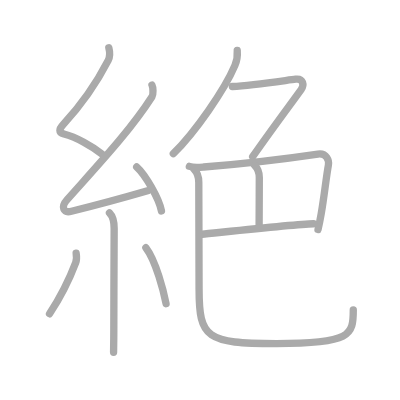
t = 0.00 s
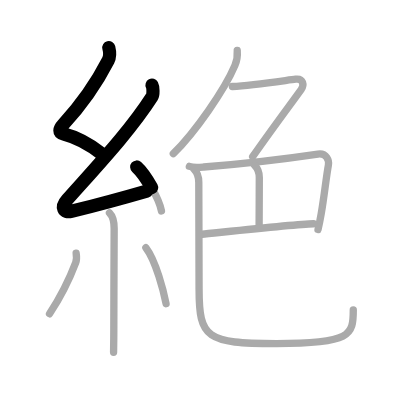
t = 2.50 s
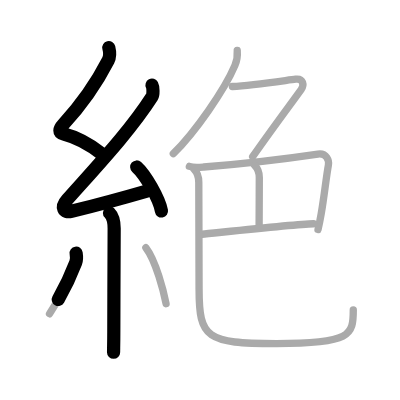
t = 4.75 s
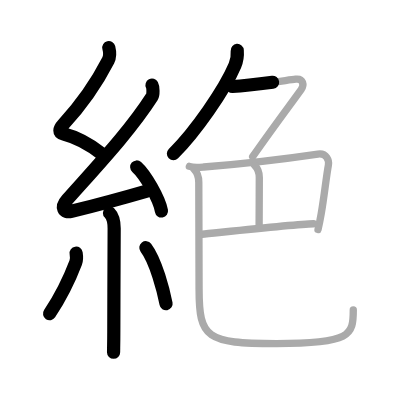
t = 7.25 s
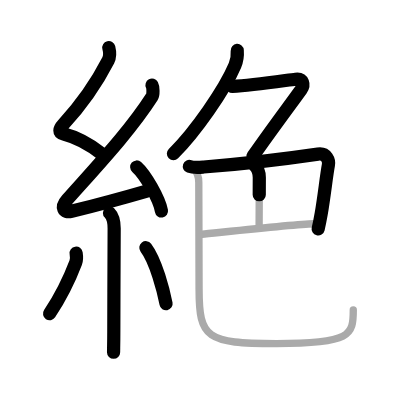
t = 9.50 s
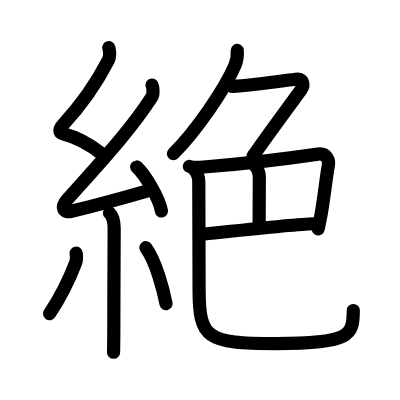
t = 12.00 s

The animated SVG that drew these frames (rendered in a browser with its animation timeline set to each time). Animation: 12 SMIL elements (animate=12); one cycle of 12.00 s.

<?xml version="1.0" standalone="no"?>
<!DOCTYPE svg PUBLIC "-//W3C//DTD SVG 1.1//EN"   "http://www.w3.org/Graphics/SVG/1.1/DTD/svg11.dtd">
<svg width="400px" height="400px"  version="1.1" xmlns="http://www.w3.org/2000/svg">
  <defs>
    <marker id="Triangle" viewBox="0 0 10 10" refX="0" refY="5" markerUnits="strokeWidth" markerWidth="3" style="stroke-opacity:0%;fill:#aaaaaa;" markerHeight="2" orient="auto">
      <path d="M 0 0 L 10 5 L 0 10 z" />
    </marker>
    
    <marker id="Arrow" viewBox="0 0 10 10" refX="5" refY="5" markerUnits="strokeWidth" markerWidth="1.8" style="stroke-opacity:0%;fill:#770000;" markerHeight="2" orient="auto">
      <path d="M 0 4 L 6 4 L 4 1 L 10 5 L 4 9 L 6 6 L 0 6 z" />
        <circle cx="5" cy="5" r="5" />
      </marker>
    
    <marker id="TriangleRed" viewBox="0 0 10 10" refX="0" refY="5" markerUnits="strokeWidth" markerWidth="3" style="stroke-opacity:0%;fill:#CC0000;" markerHeight="2" orient="auto">
      <path d="M 0 0 L 10 5 L 0 10 z" />
    </marker>
    
    <marker id="ArrowRed" viewBox="0 0 10 10" refX="5" refY="5" markerUnits="strokeWidth" markerWidth="1.8" style="stroke-opacity:0%;fill:#CC0000;" markerHeight="2" orient="auto">
      <path d="M 0 4 L 6 4 L 4 1 L 10 5 L 4 9 L 6 6 L 0 6 z" />
        <circle cx="5" cy="5" r="5" />
      </marker>
    
  </defs>
  
  <path style="fill:#ffffff; fill-opacity:100%; fill-rule:evenodd; stroke-width:0;" d="M 0 0 L 400px 0 L 400px 400px L 0 400px L 0 0" />

  <g transform="scale(3.6697247706422 3.6697247706422)">
<path style="fill:none; fill-opacity:0%; fill-rule:evenodd; stroke:#aaaaaa; stroke-opacity:100%; stroke-width: 1.5pt; stroke-linejoin:round; stroke-linecap:round;" d="M29.65 13c0.31 1.21 0.49 2.19-0.16 3.44c-3.11 6.06-7.41 12.22-12.32 17.54c-1.05 1.14-1.3 2.14 0.25 2.54c3.37 0.87 7.59 3.24 10.39 5.47"></path>
<path style="fill:none; fill-opacity:0%; fill-rule:evenodd; stroke:#aaaaaa; stroke-opacity:100%; stroke-width: 1.5pt; stroke-linejoin:round; stroke-linecap:round;" d="M41.42 23.19c0.31 0.59 0.4 2.54 0 3.17c-5.97 9.3-14.54 18.39-23.12 28.05c-1.8 2.02-1.05 3.71 1.19 3.16c5.24-1.29 13.39-3.45 20.72-5.58"></path>
<path style="fill:none; fill-opacity:0%; fill-rule:evenodd; stroke:#aaaaaa; stroke-opacity:100%; stroke-width: 1.5pt; stroke-linejoin:round; stroke-linecap:round;" d="M37.25 45.5c2.38 2.12 6.15 8.71 6.75 12"></path>
<path style="fill:none; fill-opacity:0%; fill-rule:evenodd; stroke:#aaaaaa; stroke-opacity:100%; stroke-width: 1.5pt; stroke-linejoin:round; stroke-linecap:round;" d="M29.83 58.01c0.77 0.77 1.28 2.24 1.28 4.28c0 6.45-0.1 19.09-0.1 28.21c0 2.74-0.06 4.75-0.06 5.5"></path>
<path style="fill:none; fill-opacity:0%; fill-rule:evenodd; stroke:#aaaaaa; stroke-opacity:100%; stroke-width: 1.5pt; stroke-linejoin:round; stroke-linecap:round;" d="M20.75 69c0.12 0.76 0.09 2-0.12 2.55c-1.88 4.95-4.5 9.95-7.13 13.95"></path>
<path style="fill:none; fill-opacity:0%; fill-rule:evenodd; stroke:#aaaaaa; stroke-opacity:100%; stroke-width: 1.5pt; stroke-linejoin:round; stroke-linecap:round;" d="M39.75 67.5c2.75 3.6 4.86 11.98 5.5 15.25"></path>
<path style="fill:none; fill-opacity:0%; fill-rule:evenodd; stroke:#aaaaaa; stroke-opacity:100%; stroke-width: 1.5pt; stroke-linejoin:round; stroke-linecap:round;" d="M64.65 13.75c0.12 1.52-0.03 2.65-0.63 4.06c-2.87 6.78-10.86 18.2-16.79 24.07"></path>
<path style="fill:none; fill-opacity:0%; fill-rule:evenodd; stroke:#aaaaaa; stroke-opacity:100%; stroke-width: 1.5pt; stroke-linejoin:round; stroke-linecap:round;" d="M63.32 23.57c5.68-0.32 14.77-1.7 17.24-1.99c2.12-0.25 2.38 1.62 1.5 2.84c-3.72 5.14-8.18 11.08-13.21 18.28"></path>
<path style="fill:none; fill-opacity:0%; fill-rule:evenodd; stroke:#aaaaaa; stroke-opacity:100%; stroke-width: 1.5pt; stroke-linejoin:round; stroke-linecap:round;" d="M51.6 45.34c1.15 0.41 2.73 0.26 3.9 0.17c11-0.88 23.37-2.38 31.13-3.52c2.42-0.35 3.09 1.81 2.86 3c-0.57 3.06-1.13 8.47-1.97 13.32c-0.26 1.49-0.54 2.93-0.86 4.23"></path>
<path style="fill:none; fill-opacity:0%; fill-rule:evenodd; stroke:#aaaaaa; stroke-opacity:100%; stroke-width: 1.5pt; stroke-linejoin:round; stroke-linecap:round;" d="M69.34 44.99c0.83 0.83 1.32 2.01 1.32 3.36c0 4.52-0.05 8.15-0.05 13.12"></path>
<path style="fill:none; fill-opacity:0%; fill-rule:evenodd; stroke:#aaaaaa; stroke-opacity:100%; stroke-width: 1.5pt; stroke-linejoin:round; stroke-linecap:round;" d="M55.1 63.83c3.64-0.34 24.78-2.7 30.34-2.86"></path>
<path style="fill:none; fill-opacity:0%; fill-rule:evenodd; stroke:#aaaaaa; stroke-opacity:100%; stroke-width: 1.5pt; stroke-linejoin:round; stroke-linecap:round;" d="M52.85 46.09c0.9 0.9 1.32 2.21 1.32 3.6c0 14.31 0.08 23.81 0.08 29.06c0 13.5 2 14.87 21.07 14.87c20.31 0 20.95-2.24 20.95-9.16"></path>

<path style="fill:none; fill-opacity:0%; fill-rule:evenodd; stroke:#000000; stroke-opacity:100%; stroke-width: 2.7pt; stroke-linejoin:round; stroke-linecap:round;" d="M29.65 13c0.31 1.21 0.49 2.19-0.16 3.44c-3.11 6.06-7.41 12.22-12.32 17.54c-1.05 1.14-1.3 2.14 0.25 2.54c3.37 0.87 7.59 3.24 10.39 5.47" pathLength="100" stroke-dashoffset="100" stroke-dasharray="100 105"><animate id="dashAnim1" attributeName="stroke-dashoffset" from="100" to="0" dur="1s" calcMode="linear" fill="freeze"/></path>
<path style="fill:none; fill-opacity:0%; fill-rule:evenodd; stroke:#000000; stroke-opacity:100%; stroke-width: 2.7pt; stroke-linejoin:round; stroke-linecap:round;" d="M41.42 23.19c0.31 0.59 0.4 2.54 0 3.17c-5.97 9.3-14.54 18.39-23.12 28.05c-1.8 2.02-1.05 3.71 1.19 3.16c5.24-1.29 13.39-3.45 20.72-5.58" pathLength="100" stroke-dashoffset="100" stroke-dasharray="100 105"><animate id="dashAnim2" attributeName="stroke-dashoffset" from="100" to="0" dur="1s" calcMode="linear" begin="dashAnim1.end" fill="freeze"/></path>
<path style="fill:none; fill-opacity:0%; fill-rule:evenodd; stroke:#000000; stroke-opacity:100%; stroke-width: 2.7pt; stroke-linejoin:round; stroke-linecap:round;" d="M37.25 45.5c2.38 2.12 6.15 8.71 6.75 12" pathLength="100" stroke-dashoffset="100" stroke-dasharray="100 105"><animate id="dashAnim3" attributeName="stroke-dashoffset" from="100" to="0" dur="1s" calcMode="linear" begin="dashAnim2.end" fill="freeze"/></path>
<path style="fill:none; fill-opacity:0%; fill-rule:evenodd; stroke:#000000; stroke-opacity:100%; stroke-width: 2.7pt; stroke-linejoin:round; stroke-linecap:round;" d="M29.83 58.01c0.77 0.77 1.28 2.24 1.28 4.28c0 6.45-0.1 19.09-0.1 28.21c0 2.74-0.06 4.75-0.06 5.5" pathLength="100" stroke-dashoffset="100" stroke-dasharray="100 105"><animate id="dashAnim4" attributeName="stroke-dashoffset" from="100" to="0" dur="1s" calcMode="linear" begin="dashAnim3.end" fill="freeze"/></path>
<path style="fill:none; fill-opacity:0%; fill-rule:evenodd; stroke:#000000; stroke-opacity:100%; stroke-width: 2.7pt; stroke-linejoin:round; stroke-linecap:round;" d="M20.75 69c0.12 0.76 0.09 2-0.12 2.55c-1.88 4.95-4.5 9.95-7.13 13.95" pathLength="100" stroke-dashoffset="100" stroke-dasharray="100 105"><animate id="dashAnim5" attributeName="stroke-dashoffset" from="100" to="0" dur="1s" calcMode="linear" begin="dashAnim4.end" fill="freeze"/></path>
<path style="fill:none; fill-opacity:0%; fill-rule:evenodd; stroke:#000000; stroke-opacity:100%; stroke-width: 2.7pt; stroke-linejoin:round; stroke-linecap:round;" d="M39.75 67.5c2.75 3.6 4.86 11.98 5.5 15.25" pathLength="100" stroke-dashoffset="100" stroke-dasharray="100 105"><animate id="dashAnim6" attributeName="stroke-dashoffset" from="100" to="0" dur="1s" calcMode="linear" begin="dashAnim5.end" fill="freeze"/></path>
<path style="fill:none; fill-opacity:0%; fill-rule:evenodd; stroke:#000000; stroke-opacity:100%; stroke-width: 2.7pt; stroke-linejoin:round; stroke-linecap:round;" d="M64.65 13.75c0.12 1.52-0.03 2.65-0.63 4.06c-2.87 6.78-10.86 18.2-16.79 24.07" pathLength="100" stroke-dashoffset="100" stroke-dasharray="100 105"><animate id="dashAnim7" attributeName="stroke-dashoffset" from="100" to="0" dur="1s" calcMode="linear" begin="dashAnim6.end" fill="freeze"/></path>
<path style="fill:none; fill-opacity:0%; fill-rule:evenodd; stroke:#000000; stroke-opacity:100%; stroke-width: 2.7pt; stroke-linejoin:round; stroke-linecap:round;" d="M63.32 23.57c5.68-0.32 14.77-1.7 17.24-1.99c2.12-0.25 2.38 1.62 1.5 2.84c-3.72 5.14-8.18 11.08-13.21 18.28" pathLength="100" stroke-dashoffset="100" stroke-dasharray="100 105"><animate id="dashAnim8" attributeName="stroke-dashoffset" from="100" to="0" dur="1s" calcMode="linear" begin="dashAnim7.end" fill="freeze"/></path>
<path style="fill:none; fill-opacity:0%; fill-rule:evenodd; stroke:#000000; stroke-opacity:100%; stroke-width: 2.7pt; stroke-linejoin:round; stroke-linecap:round;" d="M51.6 45.34c1.15 0.41 2.73 0.26 3.9 0.17c11-0.88 23.37-2.38 31.13-3.52c2.42-0.35 3.09 1.81 2.86 3c-0.57 3.06-1.13 8.47-1.97 13.32c-0.26 1.49-0.54 2.93-0.86 4.23" pathLength="100" stroke-dashoffset="100" stroke-dasharray="100 105"><animate id="dashAnim9" attributeName="stroke-dashoffset" from="100" to="0" dur="1s" calcMode="linear" begin="dashAnim8.end" fill="freeze"/></path>
<path style="fill:none; fill-opacity:0%; fill-rule:evenodd; stroke:#000000; stroke-opacity:100%; stroke-width: 2.7pt; stroke-linejoin:round; stroke-linecap:round;" d="M69.34 44.99c0.83 0.83 1.32 2.01 1.32 3.36c0 4.52-0.05 8.15-0.05 13.12" pathLength="100" stroke-dashoffset="100" stroke-dasharray="100 105"><animate id="dashAnim10" attributeName="stroke-dashoffset" from="100" to="0" dur="1s" calcMode="linear" begin="dashAnim9.end" fill="freeze"/></path>
<path style="fill:none; fill-opacity:0%; fill-rule:evenodd; stroke:#000000; stroke-opacity:100%; stroke-width: 2.7pt; stroke-linejoin:round; stroke-linecap:round;" d="M55.1 63.83c3.64-0.34 24.78-2.7 30.34-2.86" pathLength="100" stroke-dashoffset="100" stroke-dasharray="100 105"><animate id="dashAnim11" attributeName="stroke-dashoffset" from="100" to="0" dur="1s" calcMode="linear" begin="dashAnim10.end" fill="freeze"/></path>
<path style="fill:none; fill-opacity:0%; fill-rule:evenodd; stroke:#000000; stroke-opacity:100%; stroke-width: 2.7pt; stroke-linejoin:round; stroke-linecap:round;" d="M52.85 46.09c0.9 0.9 1.32 2.21 1.32 3.6c0 14.31 0.08 23.81 0.08 29.06c0 13.5 2 14.87 21.07 14.87c20.31 0 20.95-2.24 20.95-9.16" pathLength="100" stroke-dashoffset="100" stroke-dasharray="100 105"><animate id="dashAnim12" attributeName="stroke-dashoffset" from="100" to="0" dur="1s" calcMode="linear" begin="dashAnim11.end" fill="freeze"/></path>

</g>

</svg>  
          
